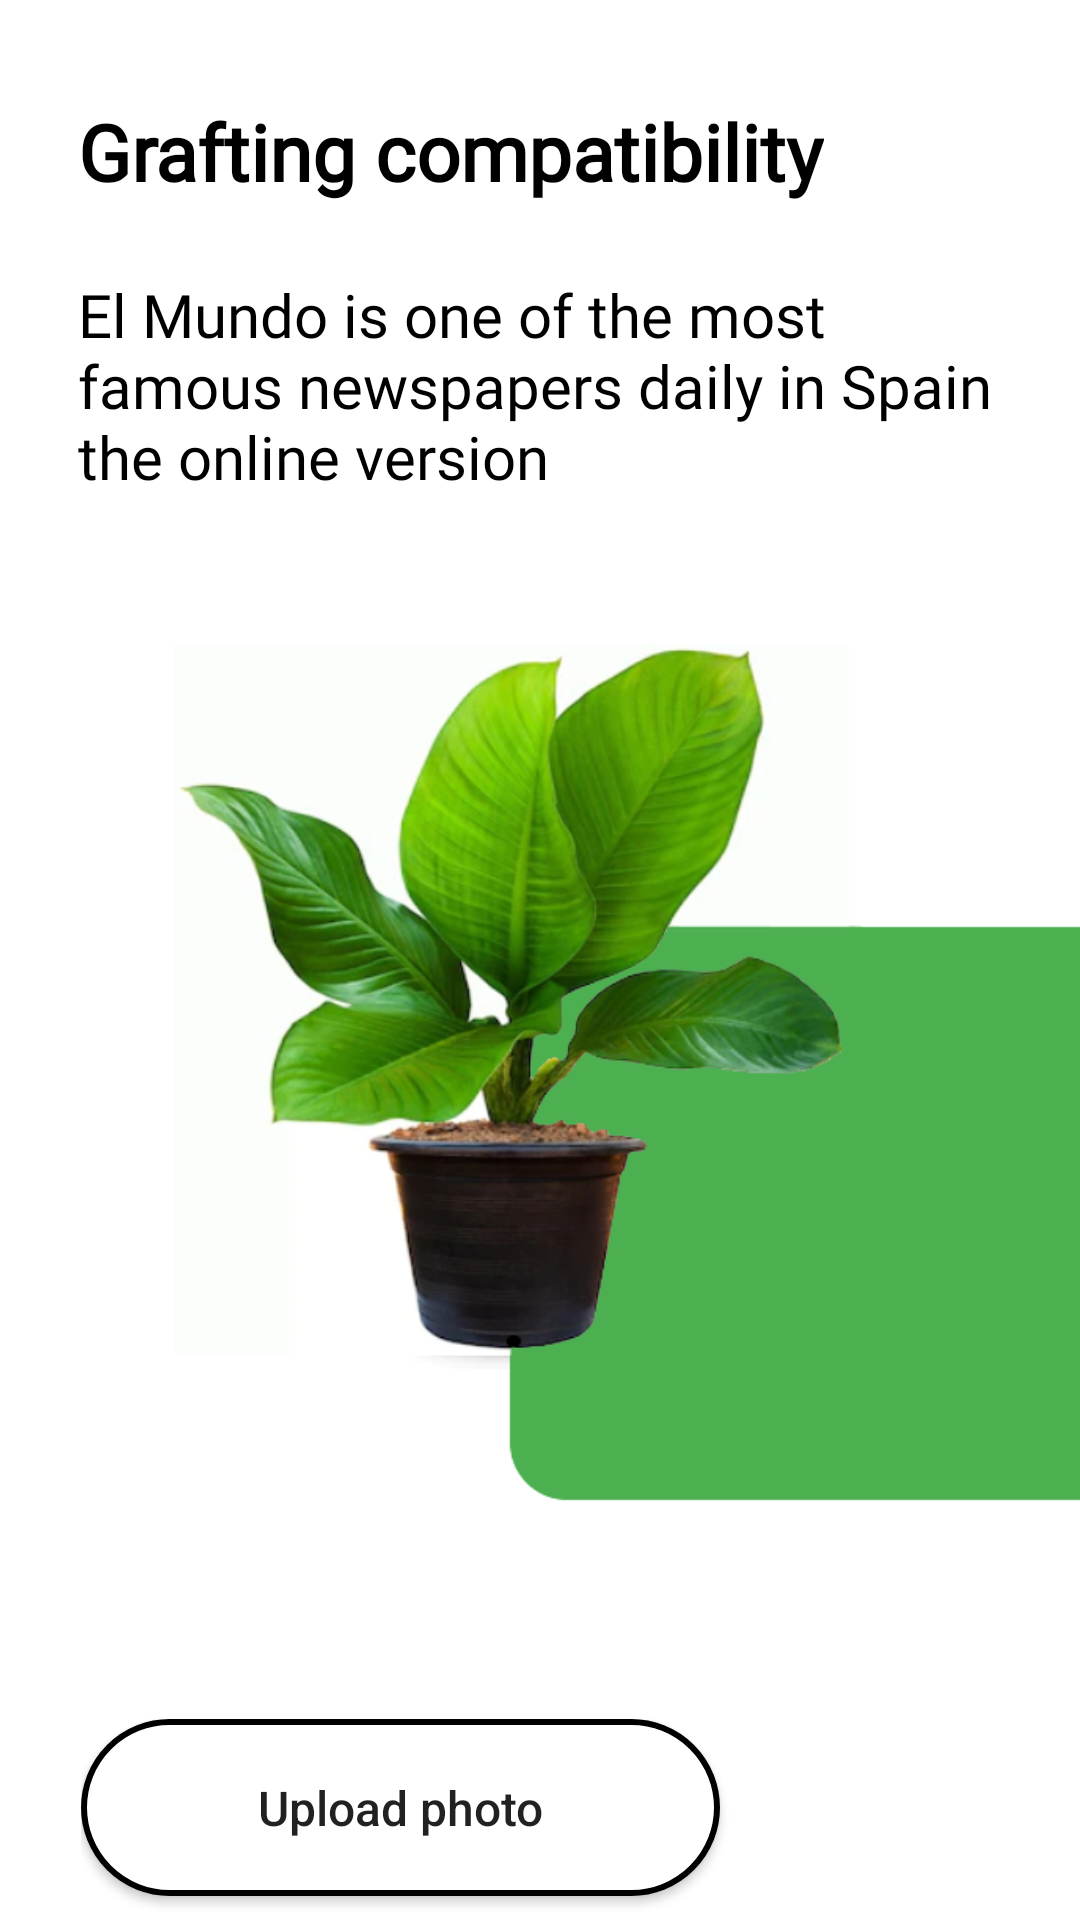

Here is an Android app screen rendered from its layout file. Give the layout XML and the strings, colors and styles it references.
<!-- AndroidManifest.xml: application theme Theme.Planto -->
<!-- res/layout/activity_grafting.xml -->
<?xml version="1.0" encoding="utf-8"?>
<LinearLayout xmlns:android="http://schemas.android.com/apk/res/android"
    xmlns:app="http://schemas.android.com/apk/res-auto"
    xmlns:tools="http://schemas.android.com/tools"
    android:layout_width="match_parent"
    android:layout_height="match_parent"
    android:orientation="vertical"
    tools:context=".Grafting_Activity">

    <TextView
        android:id="@+id/cool_tv1"
        android:layout_width="wrap_content"
        android:layout_height="wrap_content"
        android:layout_marginStart="26dp"
        android:layout_marginEnd="26dp"
        android:layout_marginTop="33dp"
        android:fontFamily="@font/poppinsbold"
        android:text="Grafting compatibility"
        android:textColor="@color/black"
        android:textSize="26sp"
        android:textStyle="bold"></TextView>

    <TextView
        android:id="@+id/cool_tv2"
        android:layout_width="306dp"
        android:layout_height="107dp"
        android:layout_marginStart="26dp"
        android:layout_marginTop="20dp"
        android:elegantTextHeight="true"
        android:fontFamily="@font/poppinsmedium"
        android:text="El Mundo is one of the most famous newspapers daily in Spain the online version"
        android:textColor="@color/black"
        android:textSize="20sp"></TextView>


    <LinearLayout
        android:layout_width="427dp"
        android:layout_height="477dp"
        android:layout_marginEnd="79dp"
        android:gravity="bottom"
        android:orientation="vertical">

        <ImageView
            android:id="@+id/cameraReasult"
            android:layout_width="427dp"
            android:layout_height="323dp"
            android:layout_gravity="center"
            android:layout_marginStart="79dp"
            android:layout_marginEnd="21dp"
            android:layout_marginBottom="16dp"
            android:src="@drawable/grafting" />

        <LinearLayout
            android:layout_width="333dp"
            android:layout_height="76dp"
            android:layout_marginStart="24dp"
            android:layout_marginTop="33dp"
            android:layout_marginBottom="26dp"
            android:orientation="horizontal"
            android:padding="3dp">

            <Button
                android:id="@+id/upload"
                android:layout_width="213dp"
                android:layout_height="59dp"
                android:background="@drawable/bg_round"
                android:text="Upload photo"
                android:textAllCaps="false"
                android:textSize="16sp" />

            <ImageButton
                android:id="@+id/openCamera"
                android:layout_width="98dp"
                android:layout_height="64dp"
                android:layout_marginStart="33dp"
                android:background="#fff"
                android:src="@drawable/ic_camera_alt" />

        </LinearLayout>

    </LinearLayout>

</LinearLayout>
<!-- resources referenced by this layout -->
<resources>
  <color name="black">#FF000000</color>
  <!-- drawable bg_round (drawable) -->
  <?xml version="1.0" encoding="utf-8"?>
  <shape
      xmlns:android="http://schemas.android.com/apk/res/android"
      android:shape="rectangle">
      <solid android:color="#fff"/>
      <stroke android:width="2dp"
      android:color="@android:color/black"/>
      <corners android:radius="39dp" />
  </shape>
  <!-- drawable grafting: png bitmap (drawable, 175059 bytes) -->
  <style name="Theme.Planto" parent="Theme.MaterialComponents.DayNight.DarkActionBar">
          
          <item name="colorPrimary">#039469</item>
          <item name="colorPrimaryVariant">#027E5A</item>
          <item name="colorOnPrimary">@color/white</item>
          
          <item name="colorSecondary">@color/teal_200</item>
          <item name="colorSecondaryVariant">@color/teal_700</item>
          <item name="colorOnSecondary">@color/black</item>
          
          <item name="android:statusBarColor">#039469</item>
          
      </style>
  <color name="white">#FFFFFFFF</color>
  <color name="teal_200">#9BE6AD</color>
  <color name="teal_700">#4CBC67</color>
</resources>
